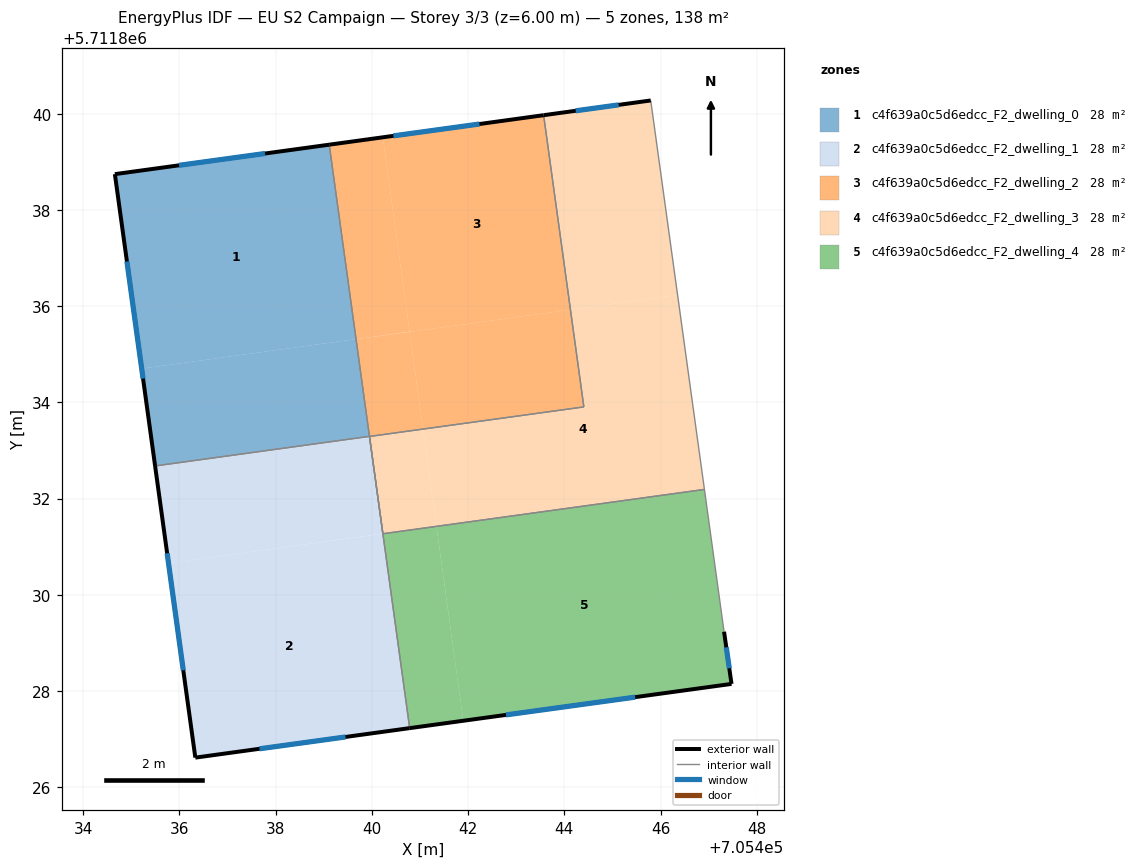
=== STOREY PLAN SPEC (per zone: floor XY polygon, exterior-wall plan segments, windows/doors) ===
zone 1: c4f639a0c5d6edcc_F2_dwelling_0  (27.5 m²)
  floor: (705439.67, 5711835.32) (705439.11, 5711839.36) (705434.66, 5711838.74) (705435.22, 5711834.70)
  floor: (705439.95, 5711833.29) (705439.67, 5711835.32) (705435.22, 5711834.70) (705435.49, 5711832.68)
  exterior wall: (705435.49, 5711832.68) – (705434.66, 5711838.74)  [6.1 m]
    window: (705435.24, 5711834.49) – (705434.91, 5711836.93)  [3.0 m²]
  exterior wall: (705434.66, 5711838.74) – (705439.11, 5711839.36)  [4.5 m]
    window: (705435.99, 5711838.93) – (705437.78, 5711839.17)  [2.2 m²]
  interior walls: 2
zone 2: c4f639a0c5d6edcc_F2_dwelling_1  (27.5 m²)
  floor: (705440.23, 5711831.27) (705439.95, 5711833.29) (705435.49, 5711832.68) (705435.77, 5711830.66)
  floor: (705440.79, 5711827.23) (705440.23, 5711831.27) (705435.77, 5711830.66) (705436.33, 5711826.62)
  exterior wall: (705436.33, 5711826.62) – (705435.49, 5711832.68)  [6.1 m]
    window: (705436.08, 5711828.43) – (705435.74, 5711830.86)  [3.0 m²]
  exterior wall: (705440.79, 5711827.23) – (705436.33, 5711826.62)  [4.5 m]
    window: (705439.45, 5711827.05) – (705437.66, 5711826.80)  [2.2 m²]
  interior walls: 3
zone 3: c4f639a0c5d6edcc_F2_dwelling_2  (27.5 m²)
  floor: (705444.13, 5711835.93) (705443.57, 5711839.97) (705440.23, 5711839.51) (705440.78, 5711835.47)
  floor: (705440.78, 5711835.47) (705440.23, 5711839.51) (705439.11, 5711839.36) (705439.67, 5711835.32)
  floor: (705444.41, 5711833.91) (705444.13, 5711835.93) (705440.78, 5711835.47) (705441.06, 5711833.45)
  floor: (705440.22, 5711831.36) (705439.95, 5711833.29) (705441.06, 5711833.45) (705440.78, 5711835.47) (705439.67, 5711835.32)
  exterior wall: (705439.11, 5711839.36) – (705443.57, 5711839.97)  [4.5 m]
    window: (705440.45, 5711839.54) – (705442.24, 5711839.79)  [2.2 m²]
  interior walls: 5
zone 4: c4f639a0c5d6edcc_F2_dwelling_3  (27.5 m²)
  floor: (705446.91, 5711832.19) (705446.35, 5711836.23) (705444.13, 5711835.93) (705444.41, 5711833.91) (705441.06, 5711833.45) (705441.34, 5711831.42)
  floor: (705446.35, 5711836.23) (705445.80, 5711840.28) (705443.57, 5711839.97) (705444.13, 5711835.93)
  floor: (705441.34, 5711831.43) (705441.06, 5711833.45) (705439.95, 5711833.29) (705440.23, 5711831.27)
  exterior wall: (705443.57, 5711839.97) – (705445.80, 5711840.28)  [2.2 m]
    window: (705444.24, 5711840.06) – (705445.13, 5711840.18)  [1.1 m²]
  interior walls: 5
zone 5: c4f639a0c5d6edcc_F2_dwelling_4  (27.5 m²)
  floor: (705441.90, 5711827.38) (705441.34, 5711831.42) (705440.23, 5711831.27) (705440.79, 5711827.23)
  floor: (705447.47, 5711828.15) (705447.32, 5711829.23) (705446.91, 5711832.19) (705441.34, 5711831.42) (705441.90, 5711827.38)
  exterior wall: (705447.32, 5711829.23) – (705447.47, 5711828.15)  [1.1 m]
    window: (705447.37, 5711828.91) – (705447.43, 5711828.47)  [0.5 m²]
  exterior wall: (705447.47, 5711828.15) – (705440.79, 5711827.23)  [6.8 m]
    window: (705445.47, 5711827.87) – (705442.79, 5711827.51)  [3.3 m²]
  interior walls: 3

=== DERIVED (storey summary) ===
Building: EU S2 Campaign
Storey: 3 of 3  (floor level z = 6.00 m)
Storey gross floor area: 137.6 m²
Zones on this storey: 5
  - c4f639a0c5d6edcc_F2_dwelling_0: floor 27.5 m²; exterior wall 10.6 m (31.9 m²); 2 window(s) 5.1 m²; WWR 16.1%
  - c4f639a0c5d6edcc_F2_dwelling_1: floor 27.5 m²; exterior wall 10.6 m (31.8 m²); 2 window(s) 5.1 m²; WWR 16.1%
  - c4f639a0c5d6edcc_F2_dwelling_2: floor 27.5 m²; exterior wall 4.5 m (13.5 m²); 1 window(s) 2.2 m²; WWR 16.1%
  - c4f639a0c5d6edcc_F2_dwelling_3: floor 27.5 m²; exterior wall 2.2 m (6.7 m²); 1 window(s) 1.1 m²; WWR 16.1%
  - c4f639a0c5d6edcc_F2_dwelling_4: floor 27.5 m²; exterior wall 7.8 m (23.5 m²); 2 window(s) 3.8 m²; WWR 16.1%
Zone adjacency (shared interzone walls):
  - c4f639a0c5d6edcc_F2_dwelling_0 ↔ c4f639a0c5d6edcc_F2_dwelling_1
  - c4f639a0c5d6edcc_F2_dwelling_0 ↔ c4f639a0c5d6edcc_F2_dwelling_2
  - c4f639a0c5d6edcc_F2_dwelling_1 ↔ c4f639a0c5d6edcc_F2_dwelling_2
  - c4f639a0c5d6edcc_F2_dwelling_1 ↔ c4f639a0c5d6edcc_F2_dwelling_4
  - c4f639a0c5d6edcc_F2_dwelling_2 ↔ c4f639a0c5d6edcc_F2_dwelling_3
  - c4f639a0c5d6edcc_F2_dwelling_3 ↔ c4f639a0c5d6edcc_F2_dwelling_4